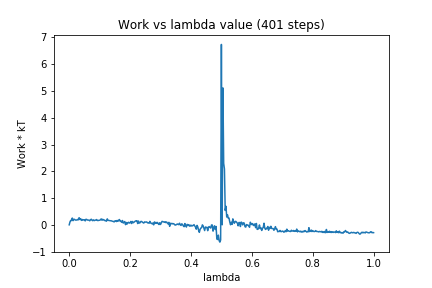

The table this chart was drawn from, first rows:
0, 0.0
1, 0.1073
2, 0.1659
3, 0.1597
4, 0.2522
5, 0.155
6, 0.2071
7, 0.205
8, 0.1772
9, 0.177
10, 0.1789
11, 0.1999
12, 0.1861
13, 0.266
14, 0.1961
15, 0.2318
16, 0.1643
17, 0.1983
18, 0.1776
19, 0.189
20, 0.189
21, 0.145
22, 0.2072
23, 0.1993
24, 0.1769
25, 0.1778
26, 0.1719
27, 0.1499
28, 0.1892
29, 0.2085
30, 0.172
31, 0.1539
32, 0.1847
33, 0.1579
34, 0.1674
35, 0.1809
36, 0.196
37, 0.1612
38, 0.1603
39, 0.1683
40, 0.1713
41, 0.1827
42, 0.2225
43, 0.1732
44, 0.2064
45, 0.1797
46, 0.1825
47, 0.1529
48, 0.158
49, 0.1339
50, 0.2223
51, 0.1685
52, 0.1622
53, 0.1521
54, 0.152
55, 0.1518
56, 0.1391
57, 0.131
58, 0.1274
59, 0.1073
60, 0.1451
... 340 more rows
